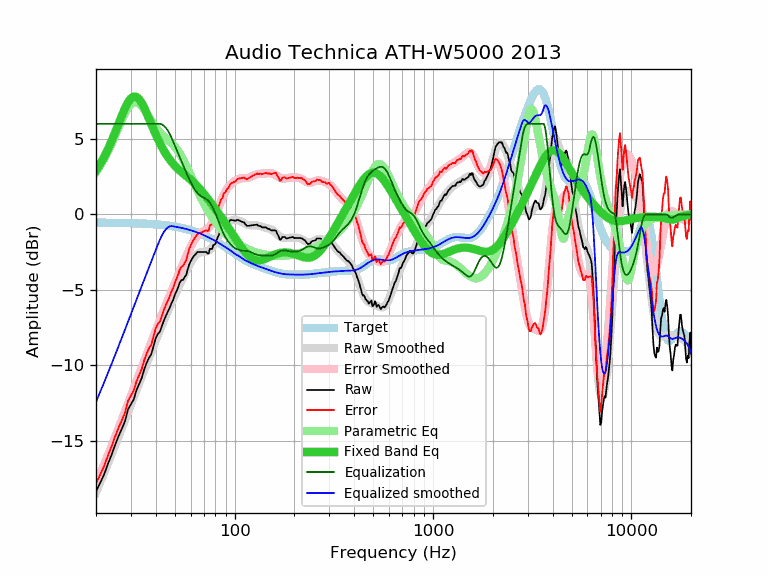

Data behind this chart, as committed beside it:
frequency, raw, error, smoothed, error_smoothed, equalization, parametric_eq, equalized_raw, equalized_smoothed, target
20, -18.34, -17.80, -18.41, -17.87, 6.00, 2.92, -12.34, -12.41, -0.54
21, -17.77, -17.23, -17.75, -17.21, 6.00, 3.35, -11.77, -11.75, -0.55
22, -17.20, -16.66, -17.11, -16.56, 6.00, 3.82, -11.20, -11.11, -0.55
23, -16.49, -15.94, -16.49, -15.94, 6.00, 4.34, -10.49, -10.49, -0.55
24, -15.89, -15.34, -15.88, -15.33, 6.00, 4.88, -9.89, -9.88, -0.55
25, -15.24, -14.69, -15.29, -14.73, 6.00, 5.44, -9.24, -9.29, -0.56
26, -14.67, -14.11, -14.72, -14.16, 6.00, 6.01, -8.67, -8.72, -0.56
27, -14.19, -13.63, -14.16, -13.60, 6.00, 6.55, -8.19, -8.16, -0.56
28, -13.69, -13.13, -13.63, -13.06, 6.00, 7.04, -7.69, -7.63, -0.57
29, -12.91, -12.34, -13.11, -12.54, 6.00, 7.43, -6.91, -7.11, -0.57
30, -12.57, -12.00, -12.60, -12.03, 6.00, 7.69, -6.57, -6.60, -0.58
31, -12.24, -11.66, -12.12, -11.54, 6.00, 7.81, -6.24, -6.12, -0.58
32, -11.63, -11.05, -11.64, -11.06, 6.00, 7.79, -5.63, -5.64, -0.59
33, -11.23, -10.64, -11.19, -10.59, 6.00, 7.63, -5.23, -5.19, -0.59
34, -10.83, -10.23, -10.74, -10.14, 6.00, 7.38, -4.83, -4.74, -0.60
35, -10.26, -9.66, -10.31, -9.71, 6.00, 7.06, -4.26, -4.31, -0.61
36, -9.82, -9.21, -9.90, -9.28, 6.00, 6.71, -3.82, -3.90, -0.62
37, -9.49, -8.87, -9.49, -8.87, 6.00, 6.34, -3.49, -3.49, -0.62
38, -9.25, -8.62, -9.10, -8.47, 6.00, 5.98, -3.25, -3.10, -0.63
39, -8.72, -8.08, -8.73, -8.08, 6.00, 5.63, -2.72, -2.73, -0.64
40, -8.19, -7.54, -8.36, -7.71, 6.00, 5.30, -2.19, -2.36, -0.65
41, -7.91, -7.25, -8.01, -7.34, 6.00, 4.99, -1.91, -2.01, -0.67
42, -7.76, -7.08, -7.67, -6.99, 6.00, 4.71, -1.76, -1.67, -0.68
43, -7.37, -6.68, -7.34, -6.65, 5.96, 4.46, -1.41, -1.38, -0.69
44, -7.01, -6.31, -7.02, -6.32, 5.87, 4.22, -1.14, -1.15, -0.70
45, -6.71, -5.99, -6.72, -6.00, 5.74, 4.01, -0.97, -0.98, -0.72
46, -6.45, -5.72, -6.43, -5.69, 5.57, 3.82, -0.89, -0.86, -0.73
47, -6.19, -5.44, -6.14, -5.39, 5.35, 3.65, -0.84, -0.79, -0.75
48, -5.88, -5.11, -5.87, -5.10, 5.10, 3.49, -0.78, -0.77, -0.77
49, -5.64, -4.86, -5.60, -4.82, 4.82, 3.35, -0.83, -0.79, -0.79
50, -5.30, -4.50, -5.35, -4.54, 4.54, 3.22, -0.76, -0.81, -0.81
51, -5.06, -4.24, -5.10, -4.28, 4.28, 3.11, -0.79, -0.83, -0.82
52, -4.79, -3.95, -4.86, -4.01, 4.01, 3.00, -0.78, -0.85, -0.85
53, -4.48, -3.62, -4.63, -3.76, 3.76, 2.90, -0.72, -0.87, -0.87
54, -4.34, -3.45, -4.40, -3.51, 3.51, 2.80, -0.84, -0.89, -0.89
55, -4.32, -3.41, -4.17, -3.26, 3.26, 2.72, -1.06, -0.91, -0.91
56, -4.13, -3.20, -3.96, -3.02, 3.02, 2.63, -1.11, -0.94, -0.94
57, -4.00, -3.04, -3.75, -2.79, 2.79, 2.55, -1.22, -0.96, -0.96
58, -3.62, -2.63, -3.55, -2.56, 2.56, 2.47, -1.06, -0.99, -0.99
59, -3.30, -2.29, -3.36, -2.34, 2.34, 2.38, -0.96, -1.02, -1.02
60, -3.10, -2.06, -3.18, -2.14, 2.14, 2.30, -0.96, -1.04, -1.04
61, -2.93, -1.86, -3.02, -1.95, 1.95, 2.22, -0.98, -1.07, -1.07
62, -2.78, -1.68, -2.89, -1.78, 1.78, 2.13, -1.00, -1.10, -1.10
63, -2.68, -1.55, -2.77, -1.63, 1.63, 2.04, -1.05, -1.13, -1.13
64, -2.58, -1.42, -2.67, -1.51, 1.51, 1.95, -1.08, -1.17, -1.17
65, -2.48, -1.29, -2.60, -1.40, 1.40, 1.86, -1.08, -1.20, -1.20
66, -2.48, -1.25, -2.55, -1.31, 1.31, 1.76, -1.17, -1.23, -1.23
67, -2.48, -1.22, -2.51, -1.25, 1.25, 1.67, -1.24, -1.26, -1.26
68, -2.48, -1.18, -2.49, -1.19, 1.19, 1.57, -1.29, -1.30, -1.30
69, -2.48, -1.15, -2.48, -1.14, 1.14, 1.47, -1.34, -1.33, -1.33
70, -2.48, -1.11, -2.47, -1.10, 1.10, 1.37, -1.38, -1.37, -1.37
71, -2.48, -1.08, -2.46, -1.06, 1.06, 1.27, -1.43, -1.41, -1.41
72, -2.48, -1.04, -2.45, -1.01, 1.01, 1.17, -1.48, -1.44, -1.44
73, -2.58, -1.10, -2.43, -0.95, 0.95, 1.06, -1.64, -1.48, -1.48
74, -2.58, -1.06, -2.39, -0.87, 0.87, 0.96, -1.71, -1.52, -1.52
75, -2.27, -0.71, -2.34, -0.78, 0.78, 0.86, -1.50, -1.56, -1.56
76, -2.28, -0.68, -2.27, -0.67, 0.67, 0.76, -1.62, -1.60, -1.60
77, -2.28, -0.65, -2.18, -0.54, 0.54, 0.66, -1.74, -1.64, -1.64
78, -2.03, -0.36, -2.07, -0.40, 0.40, 0.56, -1.64, -1.68, -1.68
79, -2.00, -0.28, -1.96, -0.24, 0.24, 0.46, -1.77, -1.72, -1.72
... 553 more rows
